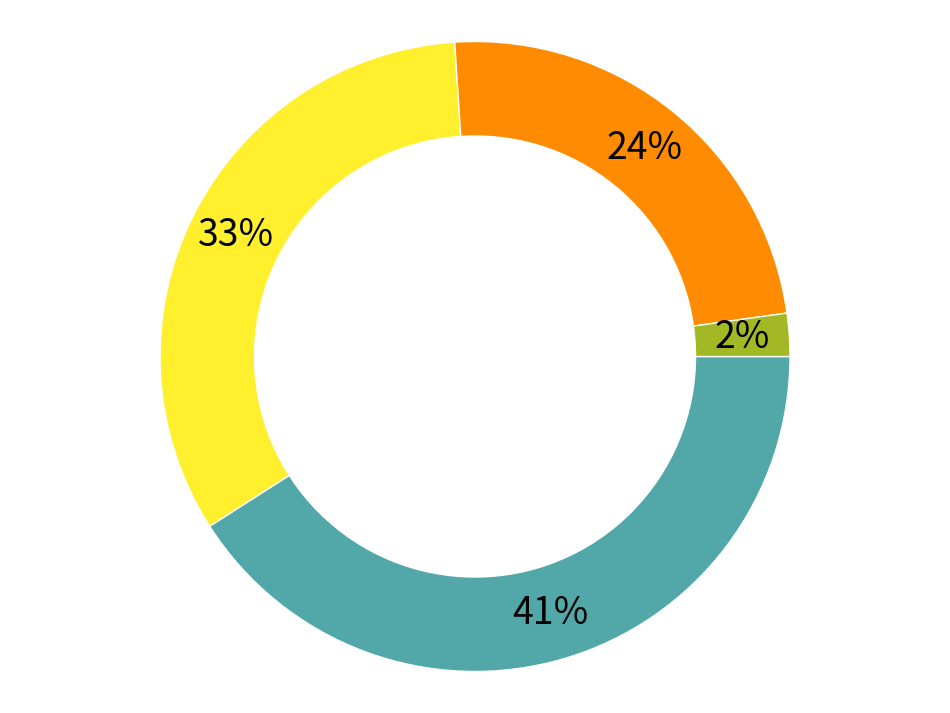

This figure's Python source:
# library
import matplotlib.pyplot as plt
import matplotlib.image as mpimg
from matplotlib.offsetbox import TextArea, DrawingArea, OffsetImage, AnnotationBbox

# MAKE FIGURE & AXIS
fig = plt.figure(figsize=(12,9))

######SERVICE######
Energies2 = 'Electricity','Fuel Oil','Gasoil','LPG'
Generation2 = [40.9, 33, 23.8, 2.2]
Colors2 = ['#52A8A8', '#FFEF2C','#ff8c00','#A3B825']
explode2 = (0.001, 0.01, 0.01)

# GENERATE PIE CHART
pie1 = plt.pie(x=Generation2, labels=Energies2, labeldistance=None, colors=Colors2,
        #explode=explode2,
        pctdistance=0.85,
        autopct='%1.0f%%', shadow=False, startangle=-0, counterclock=False, frame=False,
        wedgeprops = { 'linewidth' : 1, 'edgecolor' : 'white' },
        textprops = {'fontsize': 27, 'color': 'black'}
        #center=(1.2,1.2)
        )

# add a circle at the center to transform it in a donut chart
my_circle2=plt.Circle((0,0), 0.7, color='white')
p=plt.gcf()
p.gca().add_artist(my_circle2)

plt.axis('equal')

# ADD A IMAGE
#logo = mpimg.imread('Tutorial.png')
#imagebox = OffsetImage(logo, zoom=0.05)
#ab = AnnotationBbox(imagebox, (0.1, 0.1))
#ax2.add_artist(ab)

#plt.grid()

#plt.draw()


#print(plt.get_fignums())
plt.savefig('RingChart_Insdustry2020.png', transparent=True, dpi=300)
plt.show()